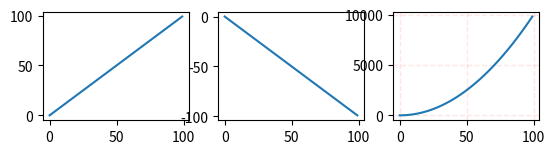

The matplotlib source for this figure:
#1.plt.subplot（ijn）形式，其中ij是行列数，n是第几个图，比如（221）则是一个有四个图，该图位于第一个

# import numpy as np
# import matplotlib.pyplot as plt
# x = np.arange(0, 100)
# #作图1
# plt.subplot(221)
# plt.plot(x, x)
# #作图2
# plt.subplot(222)
# plt.plot(x, -x)
#  #作图3
# plt.subplot(223)
# plt.plot(x, x ** 2)
# plt.grid(color='r', linestyle='--', linewidth=1,alpha=0.3)
# #作图4
# plt.subplot(224)
# plt.plot(x, np.log(x))
# plt.show()


#又或者是这样
import numpy as np
import matplotlib.pyplot as plt
x = np.arange(0, 100)
#作图1
plt.subplot(331)
plt.plot(x, x)
#作图2
plt.subplot(332)
plt.plot(x, -x)
 #作图3
plt.subplot(333)
plt.plot(x, x ** 2)
plt.grid(color='r', linestyle='--', linewidth=1,alpha=0.1)#最后一个表示线条粗细？
plt.show()
